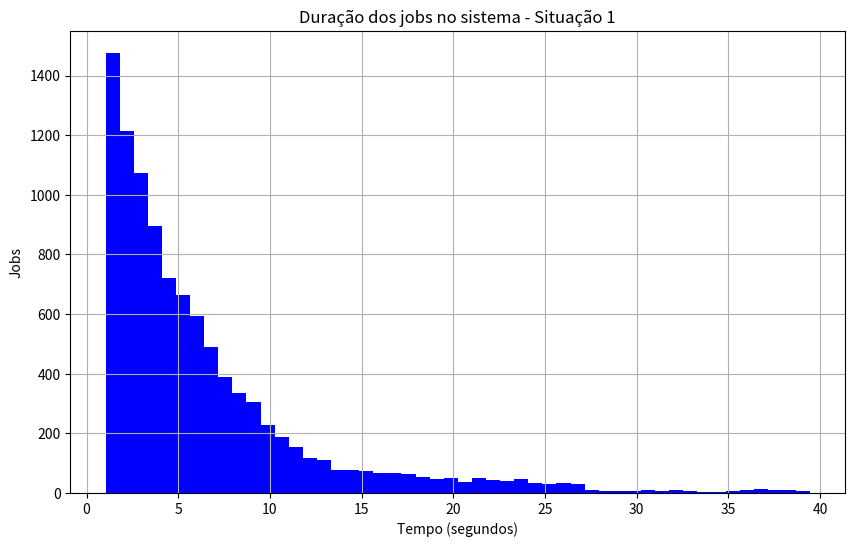

Python code for this plot: (Note: this script raises an exception after producing the figure.)
import datetime
import random
import matplotlib.pyplot as plt

TICK_RATE = 0.01  # 10ms duração do tick
WARM_UP = 10_000
N_JOBS = 10_000
SEED = 0

t_jobs = []  # Lista de tempo dos jobs no sistema após warmup
jobs_no_sistema = []


class Job:
    def __init__(self, id, t_inicio, estado="fila1", t_fim=None):
        self.id = id
        self.t_inicio = t_inicio
        self.t_fim = t_fim
        self.estado = estado
        self.skip: int = 0  # Tempo que o job tem que esperar no estado atual

    def saida(self, t_fim):
        self.t_fim = t_fim
        jobs_no_sistema.remove(self)
        delta = self.t_fim - self.t_inicio
        if self.id >= WARM_UP:
            t_jobs.append(delta)
            # print(f"{len(t_jobs)/(N_JOBS)*100:.2f}%")


class Servidor:
    def __init__(self, id, situacao, parametros):
        self.id = id
        self.job = None
        self.situacao = situacao
        self.parametros = parametros

    def tempo_servico(self):
        if self.situacao == 1:
            return self.parametros
        elif self.situacao == 2:
            return random.uniform(self.parametros[0], self.parametros[1])
        elif self.situacao == 3:
            return random.expovariate(1 / self.parametros)


class Fila:
    def __init__(self):
        self.jobs = []

    def add(self, job):
        self.jobs.append(job)

    def pop(self):
        return self.jobs.pop(0)


def event_loop(tempos_de_chegada, Fila1, Fila2, Fila3, Servidor1, Servidor2, Servidor3, tempo=0):
    job_id = 0
    cont = 0

    tempos = []
    fila1_tam = []
    fila2_tam = []
    fila3_tam = []
    servidor1_status = []
    servidor2_status = []
    servidor3_status = []

    while len(tempos_de_chegada) or len(jobs_no_sistema):
        if len(tempos_de_chegada) and tempos_de_chegada[0] <= tempo:
            while len(tempos_de_chegada) and tempos_de_chegada[0] <= tempo:
                tempos_de_chegada.pop(0)
                job = Job(job_id, tempo)
                job_id += 1
                jobs_no_sistema.append(job)
                Fila1.add(job)

        for job in jobs_no_sistema[:]:
            if job.skip > 0:
                job.skip -= TICK_RATE
                continue
            elif job.estado == "fila1":
                if Servidor1.job == None and Fila1.jobs[0] == job:
                    Servidor1.job = job
                    job.estado = "servidor1"
                    job.skip = Servidor1.tempo_servico()
                    Fila1.pop()
                else:
                    continue
            elif job.estado == "servidor1":
                if random.random() < 0.5:
                    Fila2.add(job)
                    job.estado = "fila2"
                else:
                    Fila3.add(job)
                    job.estado = "fila3"
                Servidor1.job = None

            elif job.estado == "fila2":
                if Servidor2.job == None and Fila2.jobs[0] == job:
                    Servidor2.job = job
                    job.estado = "servidor2"
                    job.skip = Servidor2.tempo_servico()
                    Fila2.pop()
                else:
                    continue

            elif job.estado == "servidor2":
                if random.random() < 0.2:
                    Fila2.add(job)
                    job.estado = "fila2"
                else:
                    job.saida(tempo)
                Servidor2.job = None

            elif job.estado == "fila3":
                if Servidor3.job == None and Fila3.jobs[0] == job:
                    Servidor3.job = job
                    job.estado = "servidor3"
                    job.skip = Servidor3.tempo_servico()
                    Fila3.pop()
                else:
                    continue

            elif job.estado == "servidor3":
                job.saida(tempo)
                Servidor3.job = None

        cont += 1
        if cont % 100 == 0:
            tempos.append(tempo)
            fila1_tam.append(len(Fila1.jobs))
            fila2_tam.append(len(Fila2.jobs))
            fila3_tam.append(len(Fila3.jobs))
            servidor1_status.append(1 if Servidor1.job else 0)
            servidor2_status.append(1 if Servidor2.job else 0)
            servidor3_status.append(1 if Servidor3.job else 0)

        tempo += TICK_RATE

    return tempos, fila1_tam, fila2_tam, fila3_tam, servidor1_status, servidor2_status, servidor3_status


def calcular_tempos_de_chegada():
    tempos_de_chegada = []
    t = 0
    total_jobs = WARM_UP + N_JOBS
    for _ in range(total_jobs):
        t += random.expovariate(2)
        tempos_de_chegada.append(t)
    return tempos_de_chegada


def main():

    random.seed()
    for situacao in [1, 2, 3]:
        print(
            f"------------------------------------------------------------------------------")
        print(f"Iniciando simulação para a Situação {situacao}...")
        tempos_de_chegada = calcular_tempos_de_chegada()

        Fila1 = Fila()
        Fila2 = Fila()
        Fila3 = Fila()

        if situacao == 1:
            Servidor1 = Servidor(1, 1, 0.4)
            Servidor2 = Servidor(2, 1, 0.6)
            Servidor3 = Servidor(3, 1, 0.95)
        elif situacao == 2:
            Servidor1 = Servidor(1, 2, (0.1, 0.7))
            Servidor2 = Servidor(2, 2, (0.1, 1.1))
            Servidor3 = Servidor(3, 2, (0.1, 1.8))
        elif situacao == 3:
            Servidor1 = Servidor(1, 3, 0.4)
            Servidor2 = Servidor(2, 3, 0.6)
            Servidor3 = Servidor(3, 3, 0.95)

        tempos, fila1_tam, fila2_tam, fila3_tam, servidor1_status, servidor2_status, servidor3_status = event_loop(tempos_de_chegada, Fila1, Fila2, Fila3,
                                                                                                                   Servidor1, Servidor2, Servidor3)

        tempo_medio = sum(t_jobs) / len(t_jobs)
        variancia = sum([(x - tempo_medio) ** 2 for x in t_jobs]
                        ) / (len(t_jobs))
        desvio_padrao = variancia ** 0.5

        print(
            f"-----------------------------------Situação-{situacao}---------------------------------")
        print(f"Tempo médio no sistema: {tempo_medio:.4f}s")
        print(f"Desvio padrão: {desvio_padrao:.4f}s")

        # Tempos dos jobs no sistema
        plt.figure(figsize=(10, 6))
        plt.hist(t_jobs, bins=50, density=False, color='blue')
        plt.title(f"Duração dos jobs no sistema - Situação {situacao}")
        plt.xlabel("Tempo (segundos)")
        plt.ylabel("Jobs")
        plt.grid(True)
        plt.savefig(f"graficos/histograma_situacao_{situacao}.png")
        plt.close('all')

        # Tamanho das filas
        plt.figure(figsize=(10, 6))
        plt.plot(tempos, fila1_tam, label='Fila 1')
        plt.plot(tempos, fila2_tam, label='Fila 2')
        plt.plot(tempos, fila3_tam, label='Fila 3')
        plt.title(f"Tamanho das filas - Situação {situacao}")
        plt.xlabel("Tempo (segundos)")
        plt.ylabel("Tamanho da fila")
        plt.legend()
        plt.grid(True)
        plt.savefig(f"graficos/tamanho_filas_situacao_{situacao}.png")
        plt.close('all')

        # Utilização
        utilizacao_servidor1 = sum(servidor1_status) / len(servidor1_status)
        utilizacao_servidor2 = sum(servidor2_status) / len(servidor2_status)
        utilizacao_servidor3 = sum(servidor3_status) / len(servidor3_status)

        plt.figure(figsize=(8, 6))
        servidores = ['Servidor 1', 'Servidor 2', 'Servidor 3']
        utilizacoes = [utilizacao_servidor1*100,
                       utilizacao_servidor2*100, utilizacao_servidor3*100]
        plt.bar(servidores, utilizacoes, color=['blue', 'red', 'green'])
        plt.title(f"Utilização média - Situação {situacao}")
        plt.ylabel("Utilização (%)")
        plt.ylim(0, 100)
        plt.grid(axis='y')
        plt.savefig(
            f"graficos/utilizacao_media_servidores_situacao_{situacao}.png")
        plt.close('all')

        jobs_no_sistema.clear()
        t_jobs.clear()


if __name__ == "__main__":
    main()
